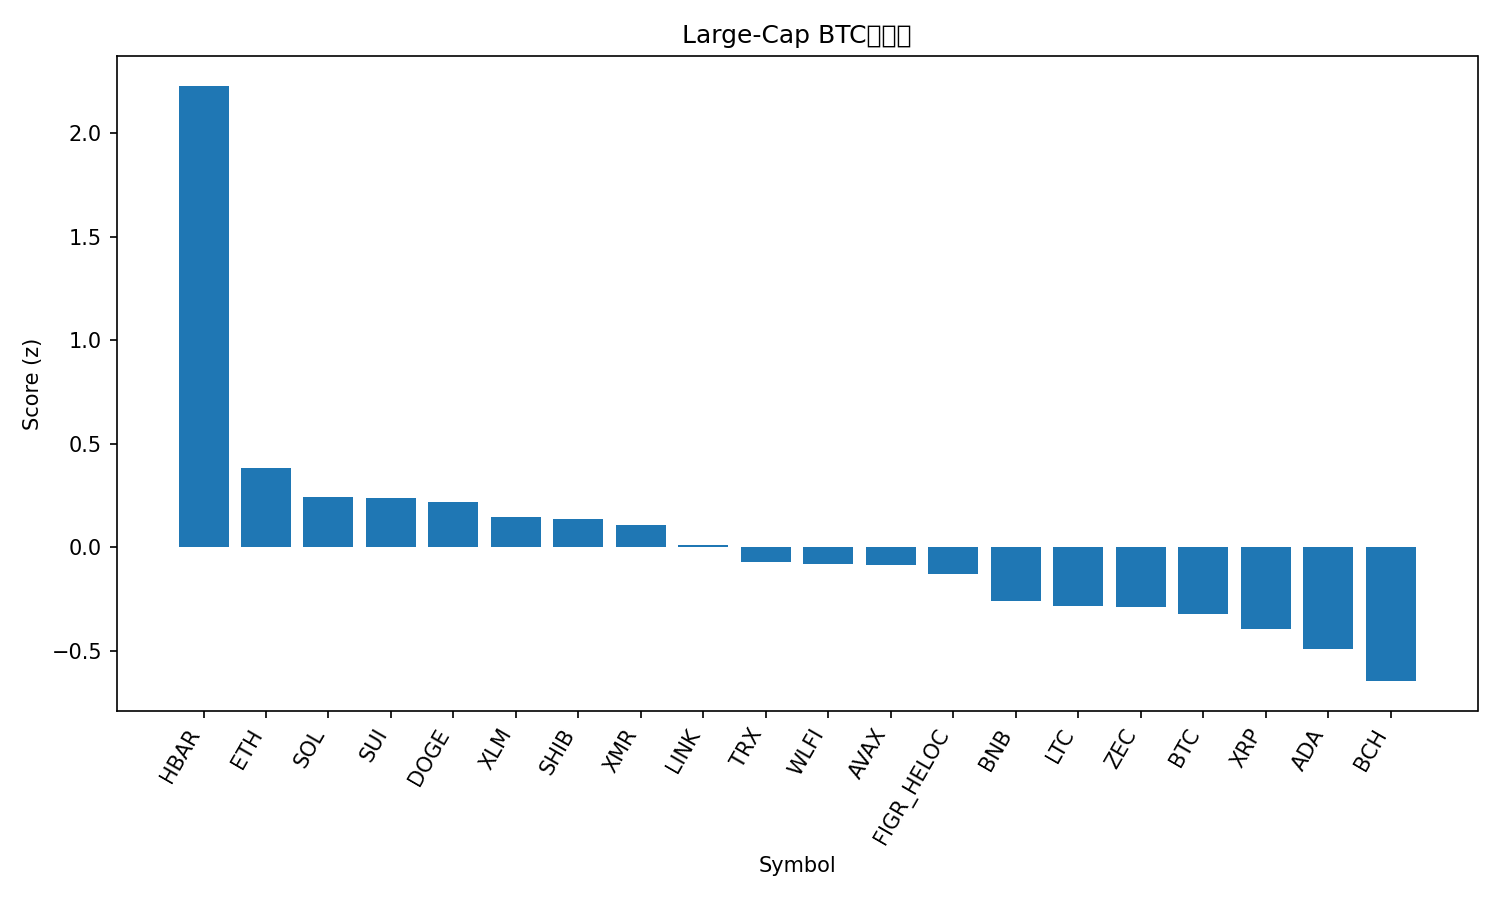

The data file committed next to this chart (first rows):
rank, name, symbol, price_btc, price_usd, pct_1h_btc, pct_24h_btc, pct_7d_btc, market_cap_rank, market_cap_usd, volume_usd, score
1, Hedera, HBAR, 1.73e-06, 0.151, 1.165, 10.1, 10.58, 31, 6423020718, 486156617, 2.23
2, Ethereum, ETH, 0.03269, 2854, 0.8111, -0.1903, -1.353, 2, 344911825269, 22074839079, 0.3831
3, Solana, SOL, 0.001528, 133.4, 0.3657, 1.435, 4.506, 6, 74604121896, 4303692500, 0.2428
4, Sui, SUI, 1.592e-05, 1.39, 1.003, -1.264, -10.19, 33, 5119794433, 601060566, 0.2398
5, Dogecoin, DOGE, 1.69e-06, 0.1474, 0.3542, 1.932, 0.261, 10, 22397155697, 1465925906, 0.2185
6, Stellar, XLM, 2.86e-06, 0.25, -0.2073, 4.723, 6.086, 24, 8081627917, 222995316, 0.1448
7, Shiba Inu, SHIB, 9.1645e-11, 8e-06, 0.6141, -0.2029, -2.626, 34, 4716664966, 119469467, 0.1362
8, Monero, XMR, 0.0044, 384.2, 0.3962, 0.3847, 3.405, 28, 7071064043, 207400563, 0.1088
9, Chainlink, LINK, 0.0001452, 12.68, 0.3347, 0.5483, -0.3287, 22, 8848999940, 627360117, 0.008139
10, TRON, TRX, 3.17e-06, 0.2771, 0.3242, -0.4073, 2.984, 8, 26238085916, 527483928, -0.06961
11, World Liberty Financial, WLFI, 1.83e-06, 0.16, -0.7861, 5.333, 20.34, 36, 4361803979, 222111789, -0.08228
12, Avalanche, AVAX, 0.0001539, 13.44, 0.5043, -0.7183, -5.64, 32, 5763738295, 331231917, -0.08699
13, Figure Heloc, FIGR_HELOC, 1.197e-05, 1.026, 0.0, 0.3452, 11.85, 12, 14167446314, 7264133, -0.129
14, BNB, BNB, 0.00972, 848.7, 0.2855, -1.114, -0.7445, 5, 117063925776, 1337286756, -0.2613
15, Litecoin, LTC, 0.0009645, 84.22, 0.2698, -0.5299, -5.643, 30, 6455969489, 471874494, -0.2858
16, Zcash, ZEC, 0.006674, 582.7, 0.4539, -1.256, -10.59, 18, 9562489349, 1213678314, -0.2886
17, Bitcoin, BTC, 1.0, 87293, 0.0, 0.0, 0.0, 1, 1743639007569, 64340739318, -0.3237
18, XRP, XRP, 2.383e-05, 2.08, -0.2064, 1.15, 1.14, 4, 125511032860, 4122182589, -0.3978
19, Cardano, ADA, 4.76e-06, 0.416, 0.0186, -0.04625, -7.535, 11, 15256177599, 816065885, -0.4941
20, Bitcoin Cash, BCH, 0.006337, 553.4, -0.8136, 0.8529, 22.9, 15, 11059918814, 482719391, -0.6475
21, Hyperliquid, HYPE, 0.0003798, 33.18, -0.7609, 3.825, -6.043, 20, 9003146537, 460711167, -0.7079
